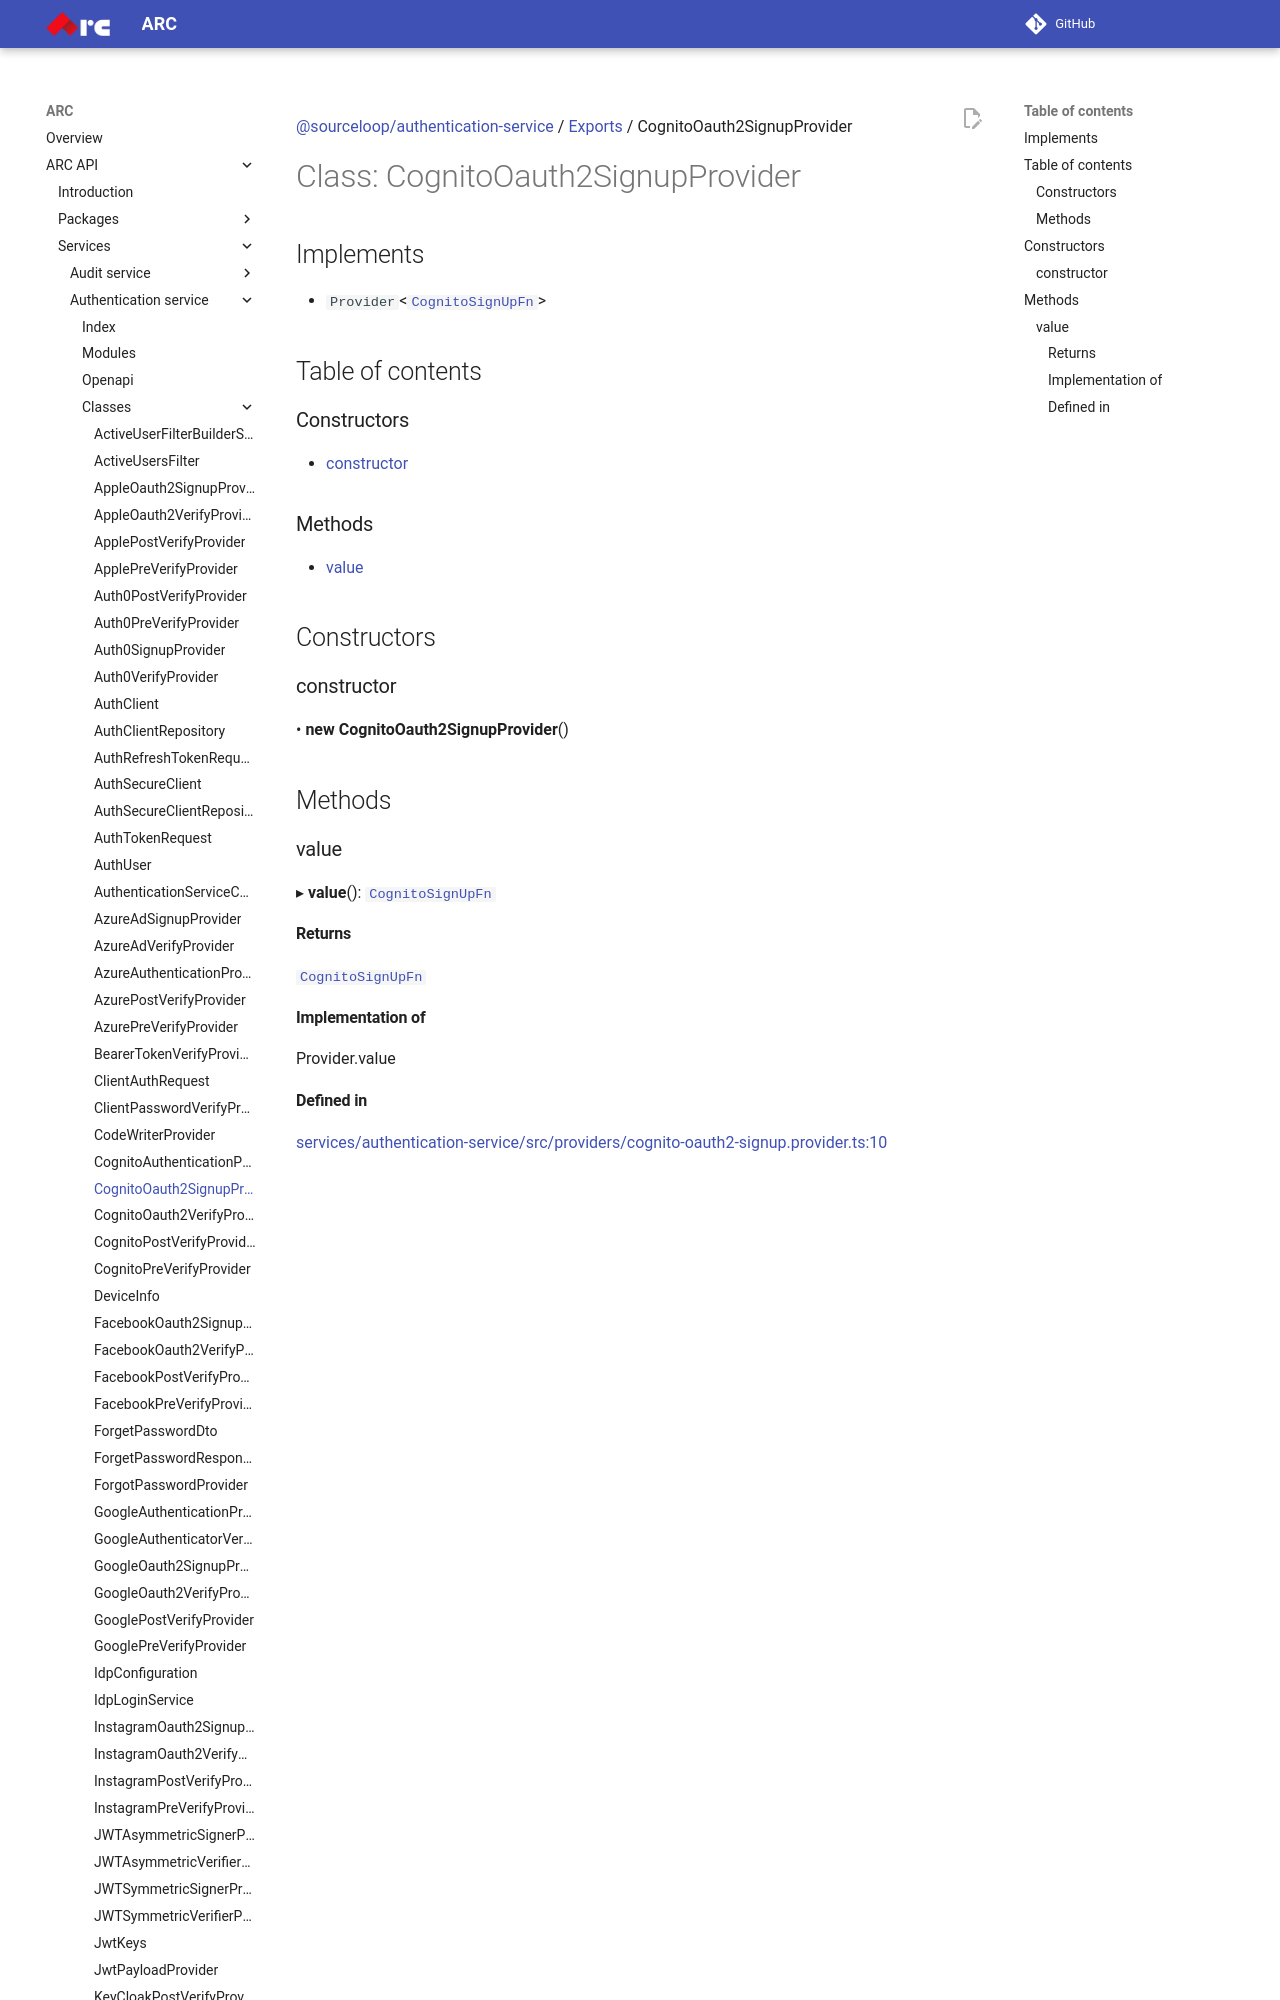

repository: sourcefuse/arc-docs · page: arc-api-docs/services/authentication-service/classes/CognitoOauth2SignupProvider/index.html · generator: mkdocs

[@sourceloop/authentication-service](../README.md) / [Exports](../modules.md) / CognitoOauth2SignupProvider

# Class: CognitoOauth2SignupProvider

## Implements

- `Provider`<[`CognitoSignUpFn`](../modules.md#cognitosignupfn)\>

## Table of contents

### Constructors

- [constructor](CognitoOauth2SignupProvider.md#constructor)

### Methods

- [value](CognitoOauth2SignupProvider.md#value)

## Constructors
